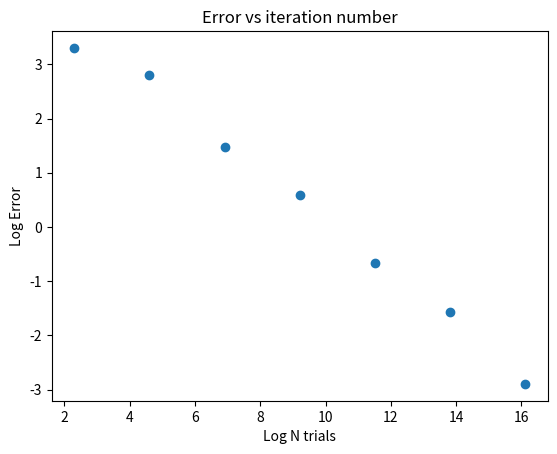

Recreate this plot in Python.
#!/usr/bin/env python

# Copyright (C) 2015 Greenweaves Software Pty Ltd

# This is free software: you can redistribute it and/or modify
# it under the terms of the GNU General Public License as published by
# the Free Software Foundation, either version 3 of the License, or
# (at your option) any later version.

# This software is distributed in the hope that it will be useful,
# but WITHOUT ANY WARRANTY; without even the implied warranty of
# MERCHANTABILITY or FITNESS FOR A PARTICULAR PURPOSE.  See the
# GNU General Public License for more details.

# You should have received a copy of the GNU General Public License
# along with GNU Emacs.  If not, see <http://www.gnu.org/licenses/>.

import random, math, numpy as np, matplotlib.pyplot as plt

# Table 1.3 (0-8 instead of 1-9)

neighbour_table =[
    [ 1,  3, -1, -1],
    [ 2,  4,  0, -1],
    [-1,  5,  1, -1],
    [ 4,  6, -1,  0],
    [ 5,  7,  3,  1],
    [-1,  8,  4,  2],
    [ 7, -1, -1,  3],
    [ 8, -1,  6,  4],
    [-1, -1,  7,  5]
]

def row(cell):
   return cell //3

def column(cell):
   return cell%3

def step(from_cell,to_cell):
   return (row(to_cell)-row(from_cell),column(to_cell)-column(from_cell))

def markov_discrete_pebble(k,table):
   k_next=random.choice(table[k])
   if k_next==-1:
      return k
   else:
      return k_next

def markov_visits(m,n,i,j,N):
   def index(i,j):
      def index(ii,mm):
         if ii==0:
            return 0
         elif ii==mm-1:
            return 2
         else:
            return 1
      row_index=index(i,m)
      col_index=index(j,n)
      return row_index*3+col_index
   visits=np.zeros((m,n),dtype=int)
   k=index(i,j)
   for trial in range(N):
      k_next = markov_discrete_pebble(k,neighbour_table)
      r = row(k)
      col = column(k)
      di,dj = step(k,k_next)
      i+=di
      j+=dj
      visits[i,j]+=1
      k=index(i,j)
   frequencies=np.zeros((m,n),dtype=float)
   for i in range(m):
      for j in range(n):
         frequencies[i,j]=visits[i,j]/N
   return frequencies


if __name__=="__main__":
   m=51
   n=91
   N=1
   ns=[]
   sds=[]
   for i in range(7):
      N*=10
      frequencies=markov_visits(m,n,0,0,N)
      ns.append(math.log(N))
      sds.append(math.log(np.std(frequencies)/np.mean(frequencies)))

   plt.plot(ns, sds, 'o')
   plt.xlabel('Log N trials')
   plt.ylabel('Log Error')
   plt.title('Error vs iteration number')
   plt.savefig('markov-discrete-pebble.png')
   plt.show()
